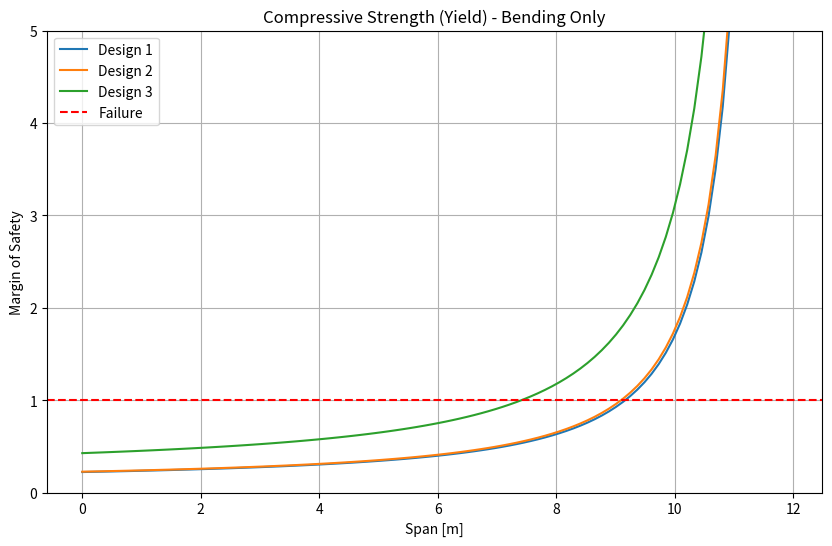

The matplotlib source for this figure:
import numpy as np
import matplotlib.pyplot as plt

# ==========================================
# 1. SETUP & INPUTS
# ==========================================
# Material Properties: Al2024-T81
E = 72.4e9            # Young's Modulus [Pa]
nu = 0.33             # Poisson's ratio
sigma_yield = 450e6   # Compressive Yield Strength [Pa]

# Wing Geometry
half_span = 11.89     # [m]
c_root = 4.02         # [m]
c_tip = 1.27          # [m]
taper = c_tip / c_root
loc_front = 0.20
loc_rear = 0.70

# Designs (WP4)
designs = {
    "Design 1": {'n_str': 12, 'w_str': 0.015, 't_str': 0.001, 't_skin': 0.0015, 't_spar': 0.0015},
    "Design 2": {'n_str': 6,  'w_str': 0.020, 't_str': 0.002, 't_skin': 0.0015, 't_spar': 0.0015},
    "Design 3": {'n_str': 6,  'w_str': 0.015, 't_str': 0.001, 't_skin': 0.0030, 't_spar': 0.0030}
}

# ==========================================
# 2. HELPER FUNCTIONS
# ==========================================

def get_chord(y):
    return c_root * (1 - (1 - taper) * (y / half_span))

def get_box_dims(y):
    c = get_chord(y)
    b_box = c * (loc_rear - loc_front)
    h_box = c * 0.12 * 0.9 
    return b_box, h_box

def calculate_Ixx(y, design_params):
    """Calculates Ixx using the FULL cross-section (Top + Bottom)."""
    b_box, h_box = get_box_dims(y)
    n_str = design_params['n_str']
    t_skin = design_params['t_skin']
    t_spar = design_params['t_spar']
    w_str = design_params['w_str']
    t_str = design_params['t_str']
    
    # 1. Skin (Top + Bottom)
    A_skin_flange = b_box * t_skin
    I_skin = 2 * (A_skin_flange * (h_box / 2)**2)
    
    # 2. Spar Webs (Vertical)
    I_spar = 2 * (t_spar * h_box**3 / 12.0)
    
    # 3. Stringers (Top + Bottom)
    # Using Flat Bar assumption (w*t)
    A_str_single = w_str * t_str 
    A_str_total = 2 * n_str * A_str_single 
    I_str = A_str_total * (h_box / 2.0)**2
    
    return I_skin + I_spar + I_str

def compressive_strength_only(y_locations, M_distribution, design_params):
    """
    Calculates margins for components based on signed Moment.
    - Checks Top components if M > 0 (Compression on Top)
    - Checks Bottom components if M < 0 (Compression on Bottom)
    - NO Axial Force (N) included.
    """
    skin_mos = []
    spar_mos = []
    str_mos = []
    min_mos_per_station = []
    
    for i, y in enumerate(y_locations):
        b_box, h_box = get_box_dims(y)
        I_xx = calculate_Ixx(y, design_params)
        
        # Load (Bending Moment Only)
        M = M_distribution[i] # KEEP SIGN
        
        # --- DETERMINE CRITICAL SIDE ---
        # If M > 0 (Smile): Top (z > 0) is Compression (-).
        # If M < 0 (Frown): Bottom (z < 0) is Compression (-).
        if M >= 0:
            z_check = h_box / 2.0
        else:
            z_check = -h_box / 2.0
            
        # --- 1. SKIN CHECK ---
        # Bending Stress at critical skin
        # Formula: sigma = - (M * z) / I (Standard beam sign convention)
        sigma_b_skin = -(M * z_check) / I_xx
        
        # --- 2. STRINGER CHECK ---
        # Stringers attached to skin -> Same Bending Stress
        sigma_b_str = sigma_b_skin
        
        # --- 3. SPAR CHECK ---
        # Spar check at top edge (same z as skin) per feedback
        sigma_b_spar = sigma_b_skin
        
        # --- Margins of Safety ---
        # We only care if the stress is COMPRESSIVE (Negative)
        def get_ms(stress_val):
            # If stress is positive (Tension), infinite margin for Compressive Failure
            if stress_val >= 0: 
                return 100.0
            # If stress is negative (Compression), check magnitude against yield
            return sigma_yield / abs(stress_val)
            
        skin_mos.append(get_ms(sigma_b_skin))
        str_mos.append(get_ms(sigma_b_str))
        spar_mos.append(get_ms(sigma_b_spar))
        
        # Minimum margin
        min_mos_per_station.append(min(skin_mos[-1], str_mos[-1], spar_mos[-1]))
        
    return {
        'y': np.array(y_locations),
        'min_mos': np.array(min_mos_per_station)
    }

# ==========================================
# 3. PLOTTING
# ==========================================
# REPLACE THESE WITH YOUR ACTUAL WP4 DATA ARRAYS
y_vals = np.linspace(0, half_span, 100)
M_dist = 3000000 * (1 - y_vals/half_span)**2 # Example Moment

plt.figure(figsize=(10, 6))
for name, params in designs.items():
    res = compressive_strength_only(y_vals, M_dist, params)
    plt.plot(res['y'], res['min_mos'], label=name)

plt.axhline(1.0, color='r', linestyle='--', label='Failure')
plt.ylim(0, 5)
plt.xlabel('Span [m]')
plt.ylabel('Margin of Safety')
plt.title('Compressive Strength (Yield) - Bending Only')
plt.legend()
plt.grid(True)
plt.show()